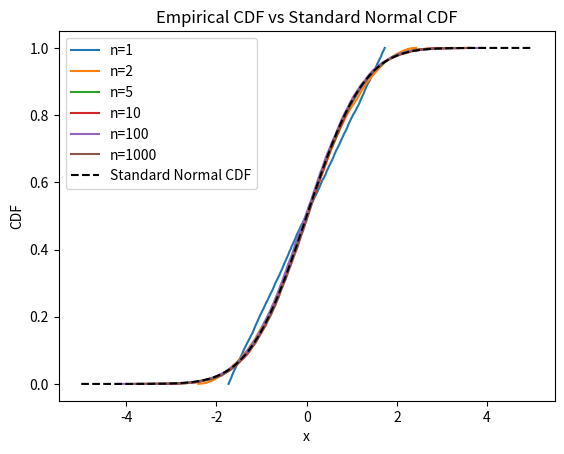

This chart was generated by the following Python code:
import numpy as np
import matplotlib.pyplot as plt
import scipy.stats as stats
import math

nvec = (1, 2, 5, 10, 100, 1000) # numbers of RVs to be averaged and standardized
K = 10000 # number of samples
# parameters for U[a,b]
a = 0.0
b = 10.0
mu = 5 #mean of U[a,b]
sigma = math.sqrt(25/3) #standard deviation of U[a,b]
random_x = np.random.uniform(a,b,K)
# empirical CDF
def ecdf(x):
	xs = np.sort(x)
	ys = np.arange(1, len(xs)+1)/float(len(xs))
	return xs, ys
xs,ys = ecdf(random_x)
xf = np.linspace(-5,5,100)
F = stats.norm.cdf(xf) #values of standard noraml CDF

for n in nvec:
	sample = np.random.uniform(a,b,(K,n))
	Sn = np.sum(sample,axis=1)
	Zn = (Sn - n * mu) / (sigma * np.sqrt(n))
    # sum of K samples of uniform RV~U[a,b]
    # calculate Z
    # calculate empirical CDF (eCDF) of Z
	xs,ys = ecdf(Zn)
	plt.plot(xs,ys,label=f'n={n}')
    # plot eCDF and F
plt.plot(xf, F, label='Standard Normal CDF', linestyle='--', color='black')
plt.xlabel('x')
plt.ylabel('CDF')
plt.title('Empirical CDF vs Standard Normal CDF')
plt.legend()
plt.show()
